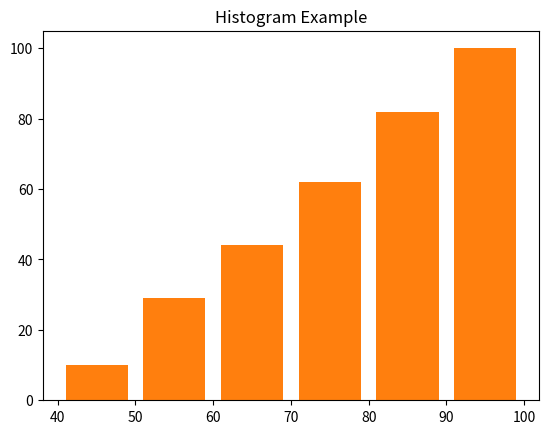

Write Python code to recreate this figure.
import matplotlib.pyplot as plt
import random


random_nums = [random.randint(45,100) for i in range(100)]
bins = [40, 50, 60, 70, 80, 90, 100]

plt.hist(random_nums, bins, histtype='bar', rwidth=0.8)
plt.title('Histogram Example')
plt.show()



plt.hist(random_nums, bins, histtype='bar', cumulative=True, rwidth=0.8)
plt.title('Histogram Example')
plt.show()